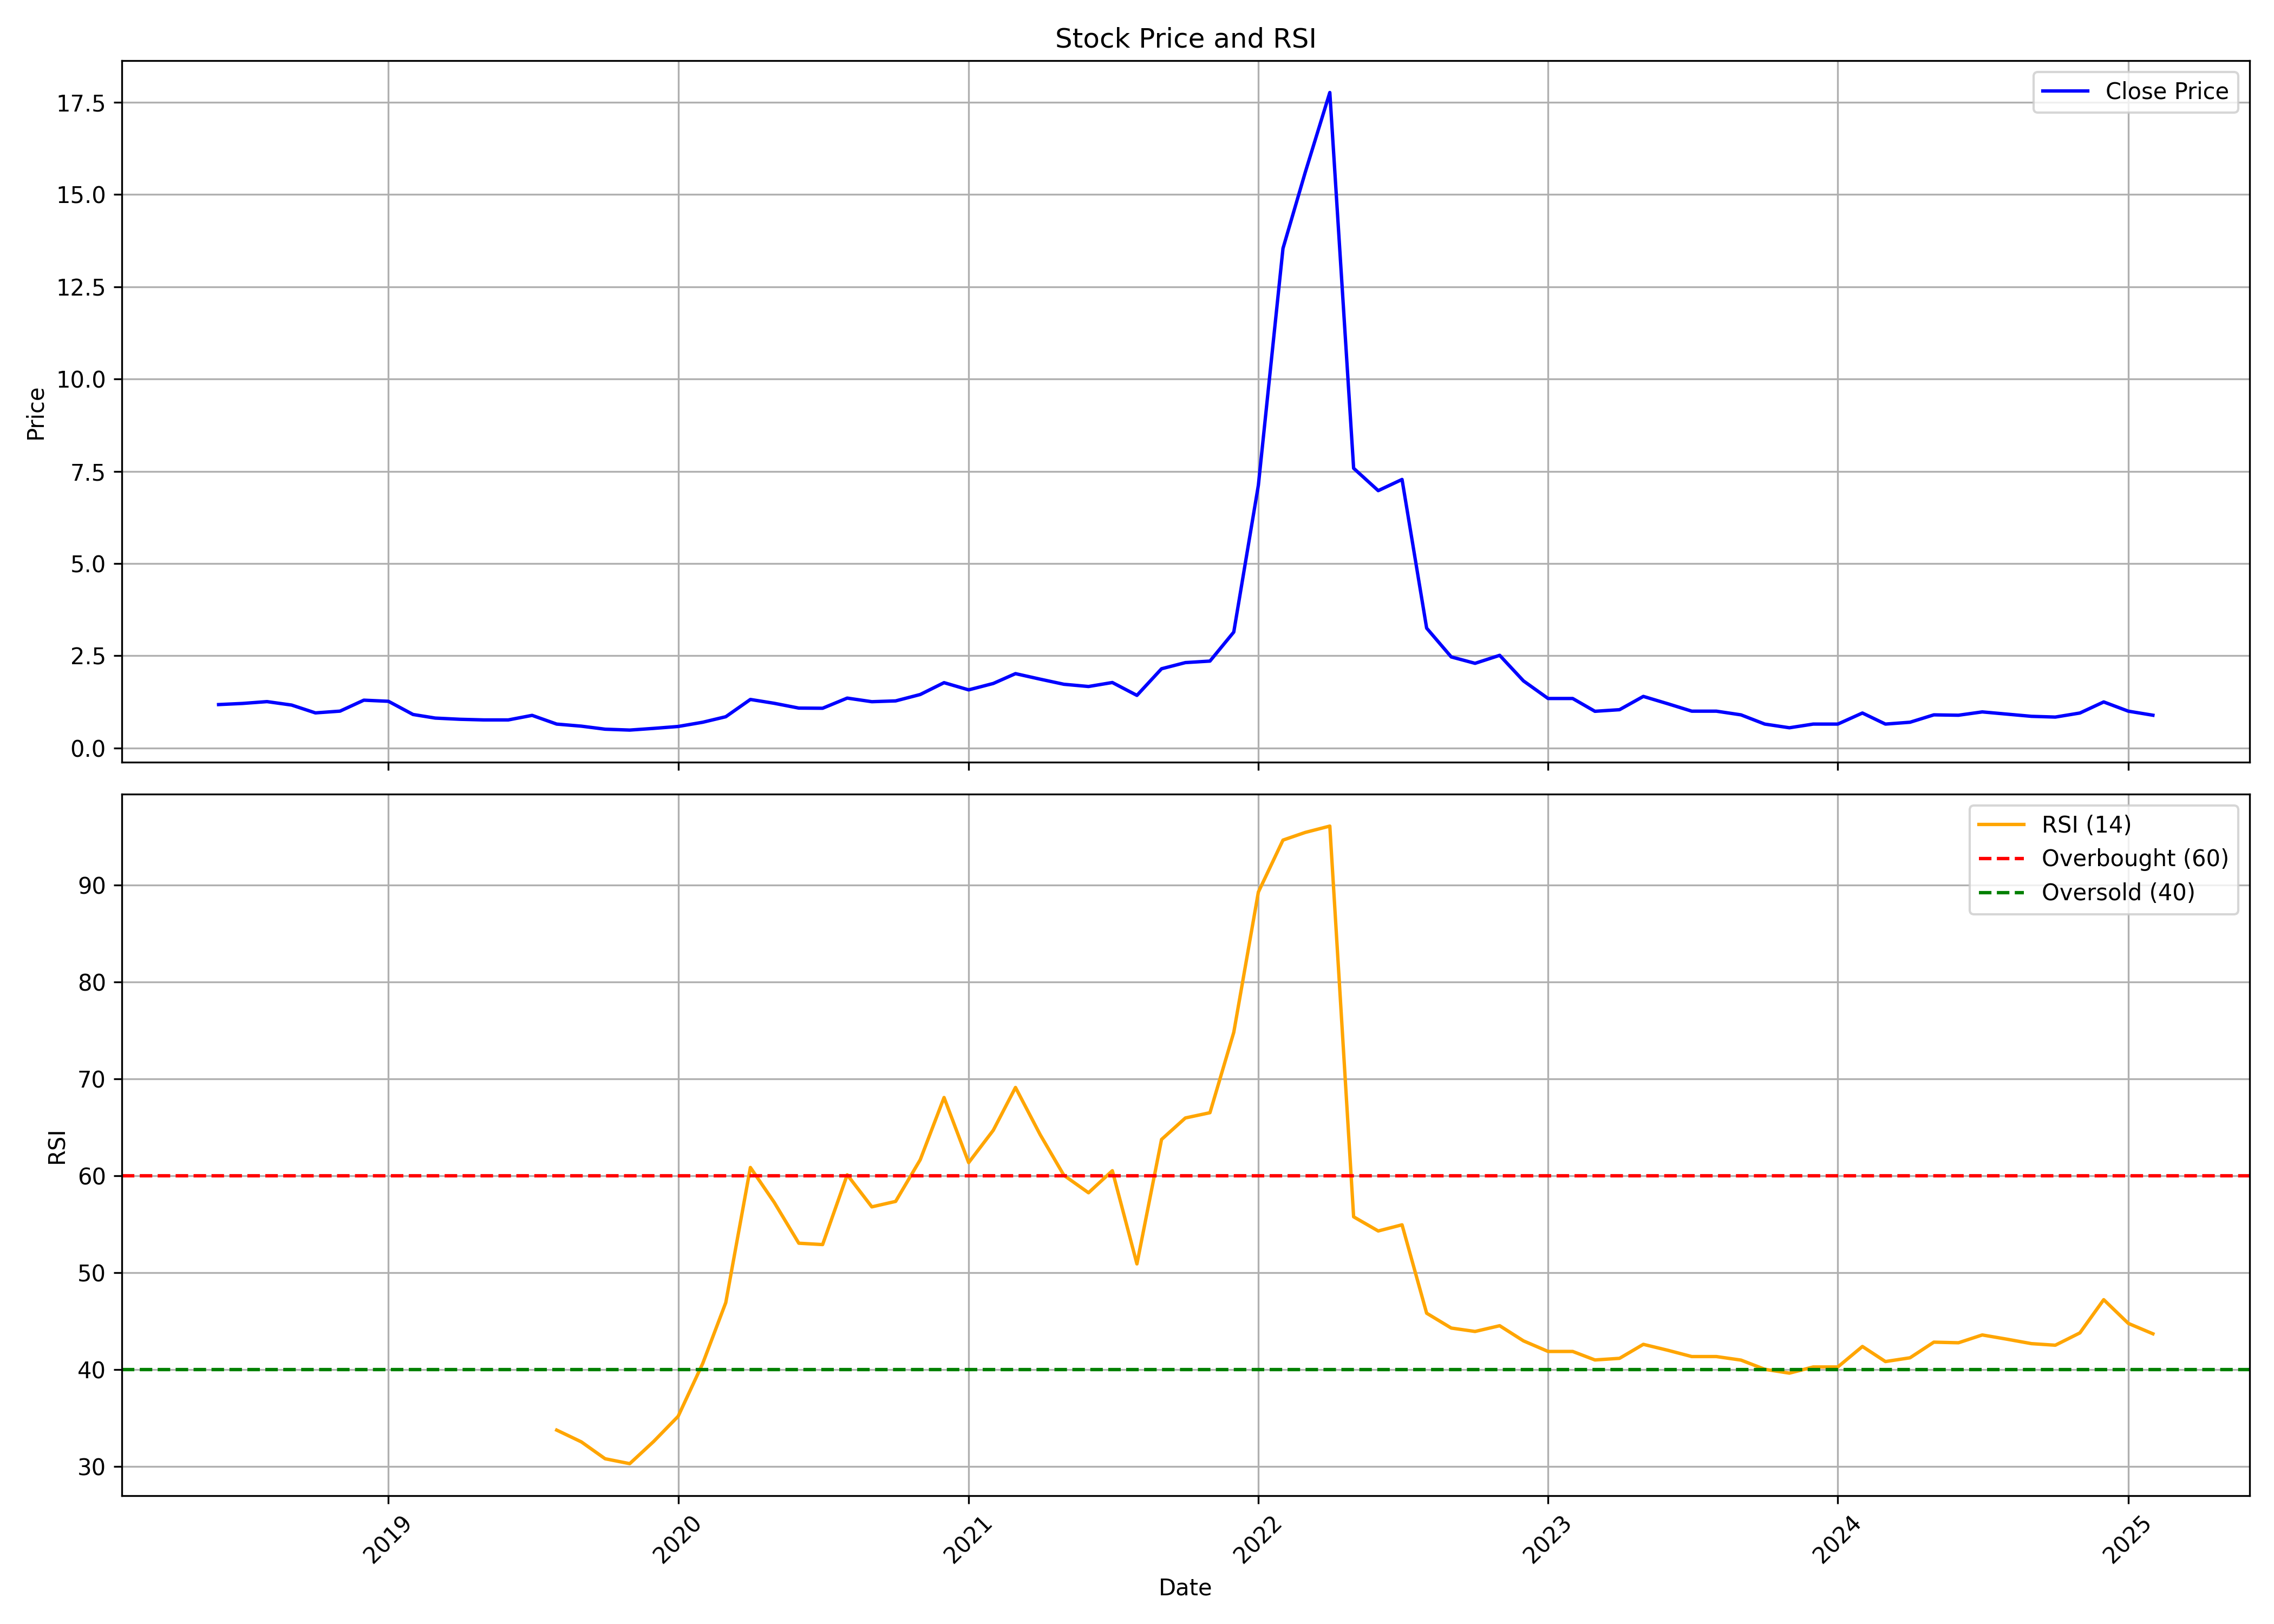

Data behind this chart, as committed beside it:
, date, symbol, open, high, low, close, volume, rsi
0, 2018-06-01, GODHA, 1.354, 1.428, 1.179, 1.179, 1199996, 
1, 2018-07-01, GODHA, 1.179, 1.209, 1.083, 1.209, 369228, 
2, 2018-08-01, GODHA, 1.209, 1.387, 1.181, 1.259, 9323072, 
3, 2018-09-01, GODHA, 1.259, 1.395, 1.14, 1.166, 2399997, 
4, 2018-10-01, GODHA, 1.166, 1.166, 0.9533, 0.9533, 553844, 
5, 2018-11-01, GODHA, 0.9533, 1.001, 0.9078, 1.001, 184614, 
6, 2018-12-01, GODHA, 1.001, 1.341, 0.9967, 1.298, 5907688, 
7, 2019-01-01, GODHA, 1.298, 1.298, 1.17, 1.268, 4430767, 
8, 2019-02-01, GODHA, 1.3, 1.3, 0.91, 0.91, 2123072, 
9, 2019-03-01, GODHA, 0.91, 0.962, 0.7908, 0.8125, 10246150, 
10, 2019-04-01, GODHA, 0.8125, 0.8125, 0.78, 0.78, 92307, 
11, 2019-05-01, GODHA, 0.78, 0.78, 0.6977, 0.7627, 553842, 
12, 2019-06-01, GODHA, 0.7627, 0.9143, 0.6955, 0.7627, 1015381, 
13, 2019-07-01, GODHA, 0.7627, 1.092, 0.7627, 0.8862, 369228, 
14, 2019-08-01, GODHA, 0.8667, 0.8667, 0.6392, 0.65, 646150, 33.73
15, 2019-09-01, GODHA, 0.65, 0.65, 0.5937, 0.5937, 184614, 32.52
16, 2019-10-01, GODHA, 0.5937, 0.5937, 0.5113, 0.5113, 184614, 30.78
17, 2019-11-01, GODHA, 0.5113, 0.5113, 0.4875, 0.4875, 184614, 30.27
18, 2019-12-01, GODHA, 0.4875, 0.533, 0.4875, 0.533, 92307, 32.55
19, 2020-01-01, GODHA, 0.533, 0.585, 0.533, 0.585, 184614, 35.16
20, 2020-02-01, GODHA, 0.585, 0.7367, 0.585, 0.6998, 461535, 40.62
21, 2020-03-01, GODHA, 0.6998, 0.8493, 0.6933, 0.8493, 1476916, 46.89
22, 2020-04-01, GODHA, 0.8645, 1.317, 0.8645, 1.317, 1661530, 60.84
23, 2020-05-01, GODHA, 1.317, 1.337, 1.213, 1.213, 1015380, 57.24
24, 2020-06-01, GODHA, 1.209, 1.244, 1.057, 1.083, 2769223, 53.02
25, 2020-07-01, GODHA, 1.029, 1.133, 1.029, 1.079, 1476912, 52.88
26, 2020-08-01, GODHA, 1.079, 1.359, 0.9663, 1.354, 4892300, 60.09
27, 2020-09-01, GODHA, 1.3, 1.324, 1.252, 1.257, 2123073, 56.77
28, 2020-10-01, GODHA, 1.257, 1.278, 1.187, 1.278, 830767, 57.34
29, 2020-11-01, GODHA, 1.215, 1.515, 1.215, 1.452, 2123072, 61.64
30, 2020-12-01, GODHA, 1.452, 1.844, 1.404, 1.772, 3499124, 68.06
31, 2021-01-01, GODHA, 1.85, 1.918, 1.391, 1.577, 994190, 61.34
32, 2021-02-01, GODHA, 1.575, 2.08, 1.465, 1.751, 1803982, 64.68
33, 2021-03-01, GODHA, 1.788, 2.368, 1.651, 2.017, 2240619, 69.1
34, 2021-04-01, GODHA, 2, 2.158, 1.671, 1.868, 589259, 64.24
35, 2021-05-01, GODHA, 1.775, 1.954, 1.614, 1.729, 55423, 60.03
36, 2021-06-01, GODHA, 1.647, 1.881, 1.605, 1.668, 2741366, 58.23
37, 2021-07-01, GODHA, 1.586, 1.954, 1.586, 1.777, 1154690, 60.5
38, 2021-08-01, GODHA, 1.777, 1.777, 1.426, 1.428, 1213075, 50.89
39, 2021-09-01, GODHA, 1.428, 2.149, 1.402, 2.149, 2029559, 63.73
40, 2021-10-01, GODHA, 2.251, 2.6, 2.045, 2.316, 3039728, 65.95
41, 2021-11-01, GODHA, 2.42, 2.669, 2.188, 2.357, 4194935, 66.49
42, 2021-12-01, GODHA, 2.427, 3.337, 2.318, 3.144, 4873696, 74.78
43, 2022-01-01, GODHA, 3.001, 7.124, 3.001, 7.124, 21015922, 89.27
44, 2022-02-01, GODHA, 7.479, 13.69, 7.479, 13.54, 19271228, 94.62
45, 2022-03-01, GODHA, 13.54, 17.68, 12.64, 15.6, 22725717, 95.42
46, 2022-04-01, GODHA, 15.95, 25.78, 15.12, 17.77, 23235541, 96.07
47, 2022-05-01, GODHA, 16.9, 17.51, 7.063, 7.583, 19483084, 55.75
48, 2022-06-01, GODHA, 7.237, 8.623, 5.72, 6.977, 24374719, 54.28
49, 2022-07-01, GODHA, 6.63, 8.017, 5.33, 7.28, 58275556, 54.92
50, 2022-08-01, GODHA, 6.933, 6.933, 3.207, 3.25, 70588716, 45.8
51, 2022-09-01, GODHA, 3.207, 3.683, 2.47, 2.47, 118384012, 44.26
52, 2022-10-01, GODHA, 2.47, 2.73, 2.297, 2.297, 26563687, 43.91
53, 2022-11-01, GODHA, 2.253, 2.86, 2.21, 2.513, 29350745, 44.51
54, 2022-12-01, GODHA, 2.557, 2.99, 1.82, 1.82, 120417799, 42.94
55, 2023-01-01, GODHA, 1.733, 1.993, 1.343, 1.343, 153870558, 41.85
56, 2023-02-01, GODHA, 1.3, 1.603, 1.127, 1.343, 69834375, 41.85
57, 2023-03-01, GODHA, 1.3, 1.3, 0.91, 0.9967, 84596574, 40.97
58, 2023-04-01, GODHA, 0.9967, 1.17, 0.91, 1.04, 68852595, 41.14
59, 2023-05-01, GODHA, 1.04, 1.6, 0.9967, 1.4, 51852623, 42.58
... 21 more rows
